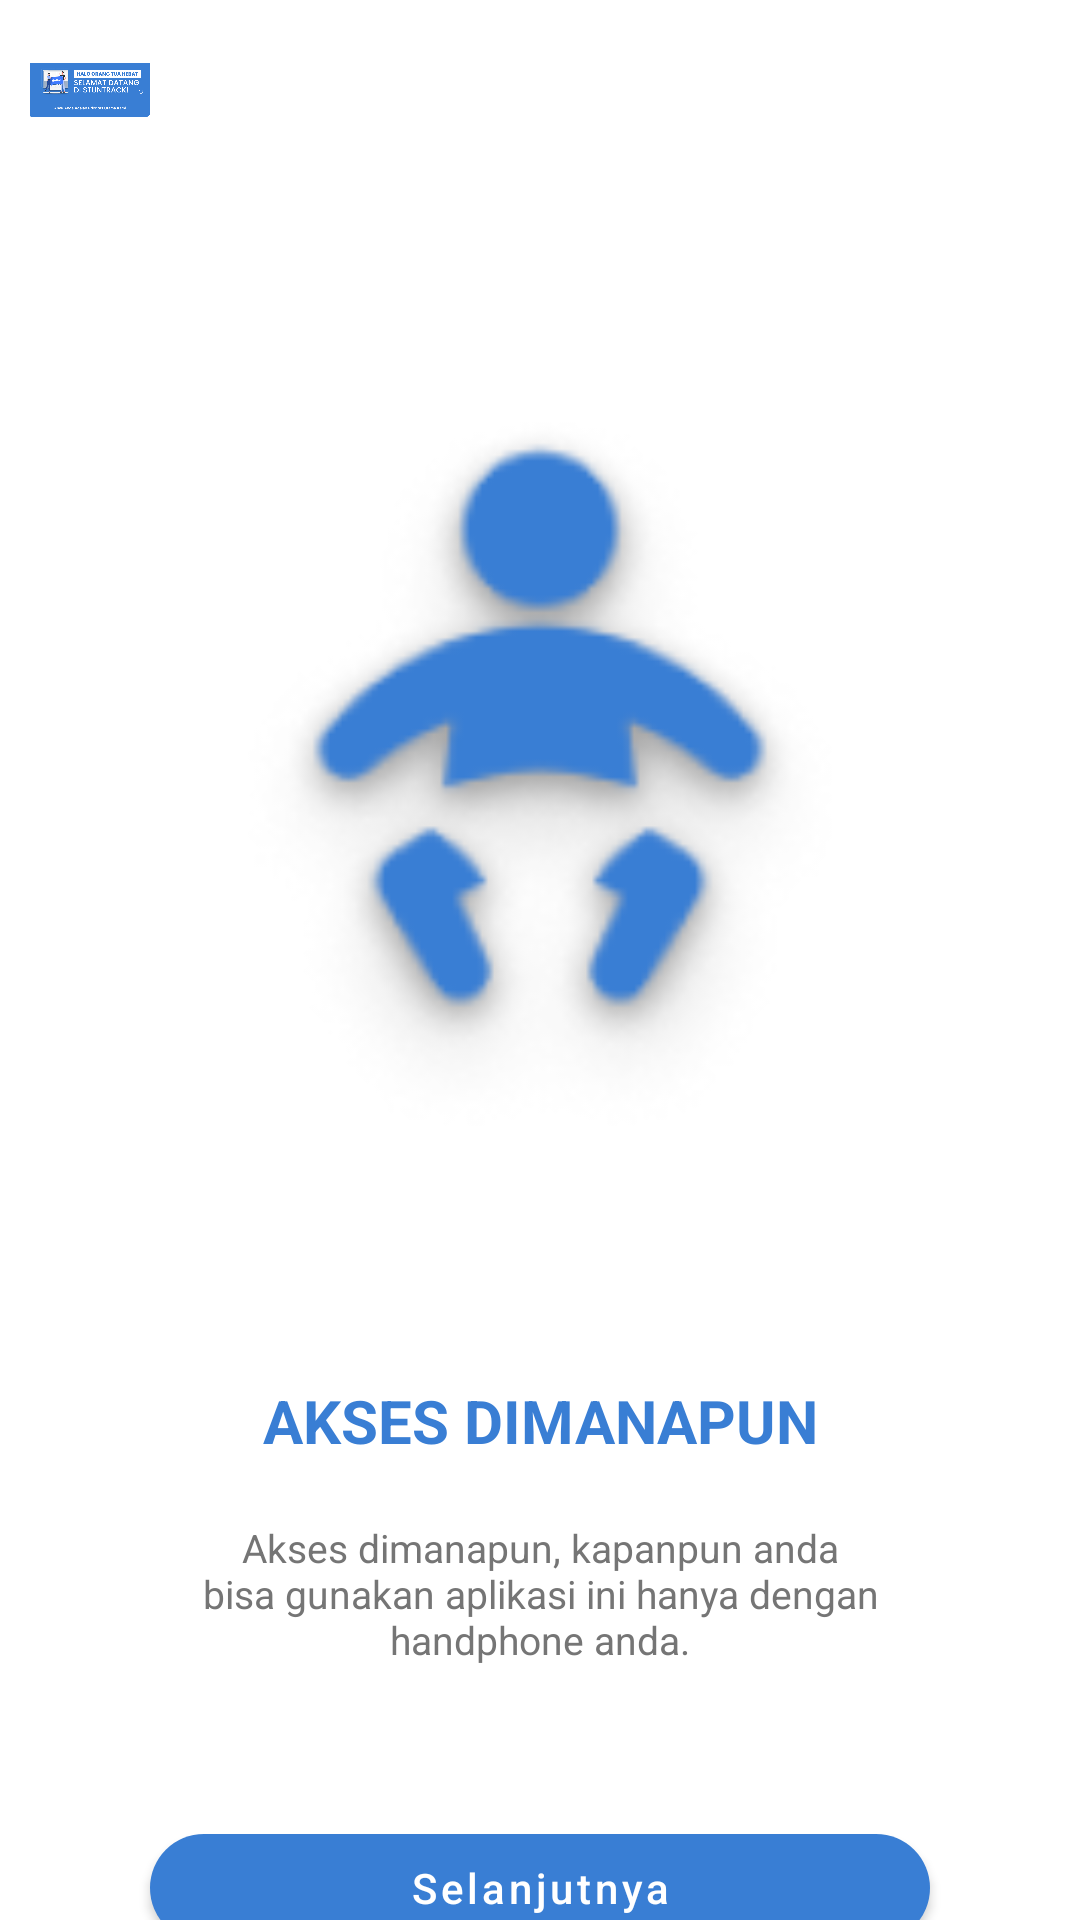

This screen was rendered from an Android layout file. Write that file and the resources it references.
<!-- AndroidManifest.xml: application theme Theme.StunTrack -->
<!-- res/layout/activity_on_boarding2.xml -->
<?xml version="1.0" encoding="utf-8"?>
<androidx.constraintlayout.widget.ConstraintLayout xmlns:android="http://schemas.android.com/apk/res/android"
    xmlns:app="http://schemas.android.com/apk/res-auto"
    xmlns:tools="http://schemas.android.com/tools"
    android:layout_width="match_parent"
    android:layout_height="match_parent"
    tools:context=".OnBoarding2">

    <ImageView
        android:id="@+id/imageView1"
        android:layout_width="40dp"
        android:layout_height="40dp"
        android:src="@drawable/img"
        app:layout_constraintStart_toStartOf="parent"
        app:layout_constraintTop_toTopOf="parent"
        android:layout_marginStart="10dp"
        android:layout_marginTop="10dp"/>

    <ImageView
        android:id="@+id/imageView2"
        android:layout_width="320dp"
        android:layout_height="320dp"
        android:src="@drawable/img_2"
        app:layout_constraintTop_toTopOf="parent"
        app:layout_constraintStart_toStartOf="parent"
        app:layout_constraintEnd_toEndOf="parent"
        app:layout_constraintBottom_toTopOf="@+id/textViewTitle"
        android:layout_marginTop="100dp"/>

    <TextView
        android:id="@+id/textViewTitle"
        android:layout_width="0dp"
        android:layout_height="wrap_content"
        android:layout_marginStart="64dp"
        android:layout_marginEnd="64dp"
        android:gravity="center"
        android:textColor="#397ED4"
        android:textStyle="bold"
        android:text="AKSES DIMANAPUN"
        android:layout_marginTop="40dp"
        android:textSize="20sp"
        app:layout_constraintStart_toStartOf="parent"
        app:layout_constraintEnd_toEndOf="parent"
        app:layout_constraintTop_toBottomOf="@+id/imageView2"
        app:layout_constraintBottom_toTopOf="@+id/txt_deskripsi"/>

    <TextView
        android:id="@+id/txt_deskripsi"
        android:layout_width="0dp"
        android:layout_height="wrap_content"
        android:layout_marginStart="64dp"
        android:layout_marginEnd="64dp"
        android:gravity="center"
        android:text="@string/desk_onBoard2"
        android:textColor="#757575"
        android:textSize="13sp"
        android:layout_marginTop="20dp"
        app:layout_constraintStart_toStartOf="parent"
        app:layout_constraintEnd_toEndOf="parent"
        app:layout_constraintTop_toBottomOf="@+id/textViewTitle"
        app:layout_constraintBottom_toTopOf="@+id/button_save2"/>

    <com.google.android.material.button.MaterialButton
        android:id="@+id/button_save2"
        android:layout_width="match_parent"
        android:layout_height="wrap_content"
        android:text="Selanjutnya"
        android:textAllCaps="false"
        app:cornerRadius="30dp"
        app:layout_constraintStart_toStartOf="parent"
        app:layout_constraintEnd_toEndOf="parent"
        app:layout_constraintTop_toBottomOf="@+id/txt_deskripsi"
        android:layout_marginTop="50dp"
        android:layout_marginStart="50dp"
        android:layout_marginEnd="50dp"
        android:layout_marginBottom="16dp"
        app:backgroundTint="#397ED4"/>

</androidx.constraintlayout.widget.ConstraintLayout>
<!-- resources referenced by this layout -->
<resources>
  <!-- drawable img: png bitmap (drawable, 53955 bytes) -->
  <!-- drawable img_2: png bitmap (drawable, 11590 bytes) -->
  <string name="desk_onBoard2">Akses dimanapun, kapanpun anda bisa gunakan aplikasi ini hanya dengan handphone anda.</string>
  <style name="Theme.StunTrack" parent="Theme.MaterialComponents.DayNight.NoActionBar">
          
          <item name="colorPrimary">#397ED4</item>
          <item name="colorPrimaryVariant">#397ED4</item>
          <item name="colorOnPrimary">@color/white</item>
          
          <item name="colorSecondary">@color/teal_200</item>
          <item name="colorSecondaryVariant">@color/teal_700</item>
          <item name="colorOnSecondary">@color/black</item>
          
          <item name="android:statusBarColor">?attr/colorPrimaryVariant</item>
          
      </style>
  <color name="white">#FFFFFFFF</color>
  <color name="teal_200">#FF03DAC5</color>
  <color name="teal_700">#FF018786</color>
  <color name="black">#FF000000</color>
</resources>
